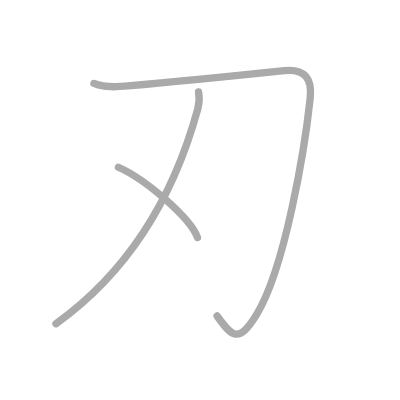
t = 0.00 s
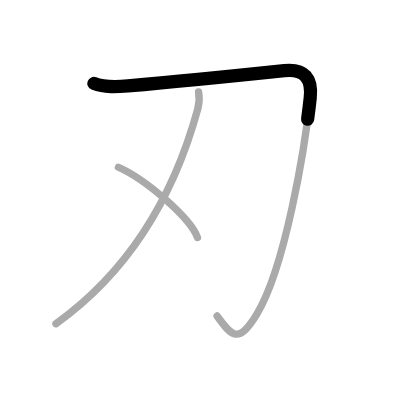
t = 0.50 s
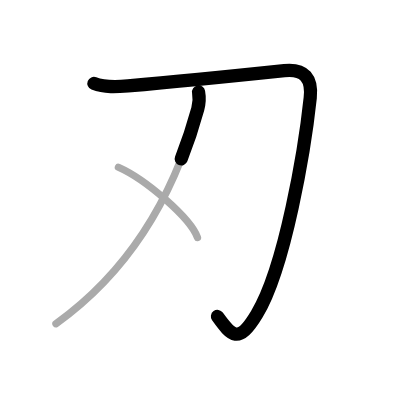
t = 1.25 s
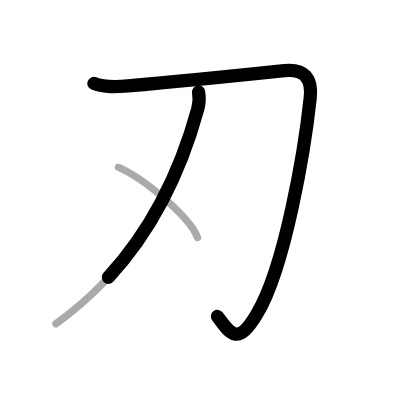
t = 1.75 s
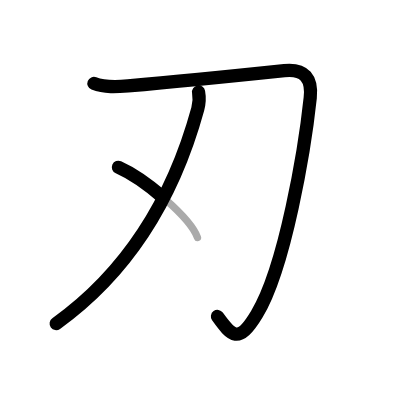
t = 2.50 s
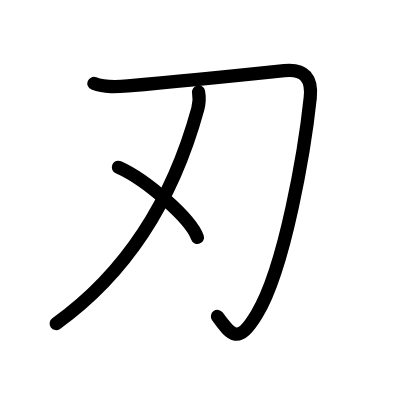
t = 3.00 s

The animated SVG that drew these frames (rendered in a browser with its animation timeline set to each time). Animation: 3 SMIL elements (animate=3); one cycle of 3.00 s.

<?xml version="1.0" standalone="no"?>
<!DOCTYPE svg PUBLIC "-//W3C//DTD SVG 1.1//EN"   "http://www.w3.org/Graphics/SVG/1.1/DTD/svg11.dtd">
<svg width="400px" height="400px"  version="1.1" xmlns="http://www.w3.org/2000/svg">
  <defs>
    <marker id="Triangle" viewBox="0 0 10 10" refX="0" refY="5" markerUnits="strokeWidth" markerWidth="3" style="stroke-opacity:0%;fill:#aaaaaa;" markerHeight="2" orient="auto">
      <path d="M 0 0 L 10 5 L 0 10 z" />
    </marker>
    
    <marker id="Arrow" viewBox="0 0 10 10" refX="5" refY="5" markerUnits="strokeWidth" markerWidth="1.8" style="stroke-opacity:0%;fill:#770000;" markerHeight="2" orient="auto">
      <path d="M 0 4 L 6 4 L 4 1 L 10 5 L 4 9 L 6 6 L 0 6 z" />
        <circle cx="5" cy="5" r="5" />
      </marker>
    
    <marker id="TriangleRed" viewBox="0 0 10 10" refX="0" refY="5" markerUnits="strokeWidth" markerWidth="3" style="stroke-opacity:0%;fill:#CC0000;" markerHeight="2" orient="auto">
      <path d="M 0 0 L 10 5 L 0 10 z" />
    </marker>
    
    <marker id="ArrowRed" viewBox="0 0 10 10" refX="5" refY="5" markerUnits="strokeWidth" markerWidth="1.8" style="stroke-opacity:0%;fill:#CC0000;" markerHeight="2" orient="auto">
      <path d="M 0 4 L 6 4 L 4 1 L 10 5 L 4 9 L 6 6 L 0 6 z" />
        <circle cx="5" cy="5" r="5" />
      </marker>
    
  </defs>
  
  <path style="fill:#ffffff; fill-opacity:100%; fill-rule:evenodd; stroke-width:0;" d="M 0 0 L 400px 0 L 400px 400px L 0 400px L 0 0" />

  <g transform="scale(3.6697247706422 3.6697247706422)">
<path style="fill:none; fill-opacity:0%; fill-rule:evenodd; stroke:#aaaaaa; stroke-opacity:100%; stroke-width: 1.5pt; stroke-linejoin:round; stroke-linecap:round;" d="M25.59 22.74c2.96 1.18 6.22 0.95 9.29 0.68c15.63-1.37 35.05-3.38 42.6-4.17c5.57-0.58 7.62 2.19 7.06 7.39C83.08 40.4 77.73 72.79 69.99 85.6c-5.08 8.41-6.93 5.92-10.83 0.51"></path>
<path style="fill:none; fill-opacity:0%; fill-rule:evenodd; stroke:#aaaaaa; stroke-opacity:100%; stroke-width: 1.5pt; stroke-linejoin:round; stroke-linecap:round;" d="M54.11 25.06c0.26 1.44 0.32 2.67-0.22 4.65C48.12 50.75 37 72.62 15.25 88.22"></path>
<path style="fill:none; fill-opacity:0%; fill-rule:evenodd; stroke:#aaaaaa; stroke-opacity:100%; stroke-width: 1.5pt; stroke-linejoin:round; stroke-linecap:round;" d="M32.27 45.58c7.6 3.38 19.64 13.88 21.54 19.13"></path>

<path style="fill:none; fill-opacity:0%; fill-rule:evenodd; stroke:#000000; stroke-opacity:100%; stroke-width: 2.7pt; stroke-linejoin:round; stroke-linecap:round;" d="M25.59 22.74c2.96 1.18 6.22 0.95 9.29 0.68c15.63-1.37 35.05-3.38 42.6-4.17c5.57-0.58 7.62 2.19 7.06 7.39C83.08 40.4 77.73 72.79 69.99 85.6c-5.08 8.41-6.93 5.92-10.83 0.51" pathLength="100" stroke-dashoffset="100" stroke-dasharray="100 105"><animate id="dashAnim1" attributeName="stroke-dashoffset" from="100" to="0" dur="1s" calcMode="linear" fill="freeze"/></path>
<path style="fill:none; fill-opacity:0%; fill-rule:evenodd; stroke:#000000; stroke-opacity:100%; stroke-width: 2.7pt; stroke-linejoin:round; stroke-linecap:round;" d="M54.11 25.06c0.26 1.44 0.32 2.67-0.22 4.65C48.12 50.75 37 72.62 15.25 88.22" pathLength="100" stroke-dashoffset="100" stroke-dasharray="100 105"><animate id="dashAnim2" attributeName="stroke-dashoffset" from="100" to="0" dur="1s" calcMode="linear" begin="dashAnim1.end" fill="freeze"/></path>
<path style="fill:none; fill-opacity:0%; fill-rule:evenodd; stroke:#000000; stroke-opacity:100%; stroke-width: 2.7pt; stroke-linejoin:round; stroke-linecap:round;" d="M32.27 45.58c7.6 3.38 19.64 13.88 21.54 19.13" pathLength="100" stroke-dashoffset="100" stroke-dasharray="100 105"><animate id="dashAnim3" attributeName="stroke-dashoffset" from="100" to="0" dur="1s" calcMode="linear" begin="dashAnim2.end" fill="freeze"/></path>

</g>

</svg>  
          
